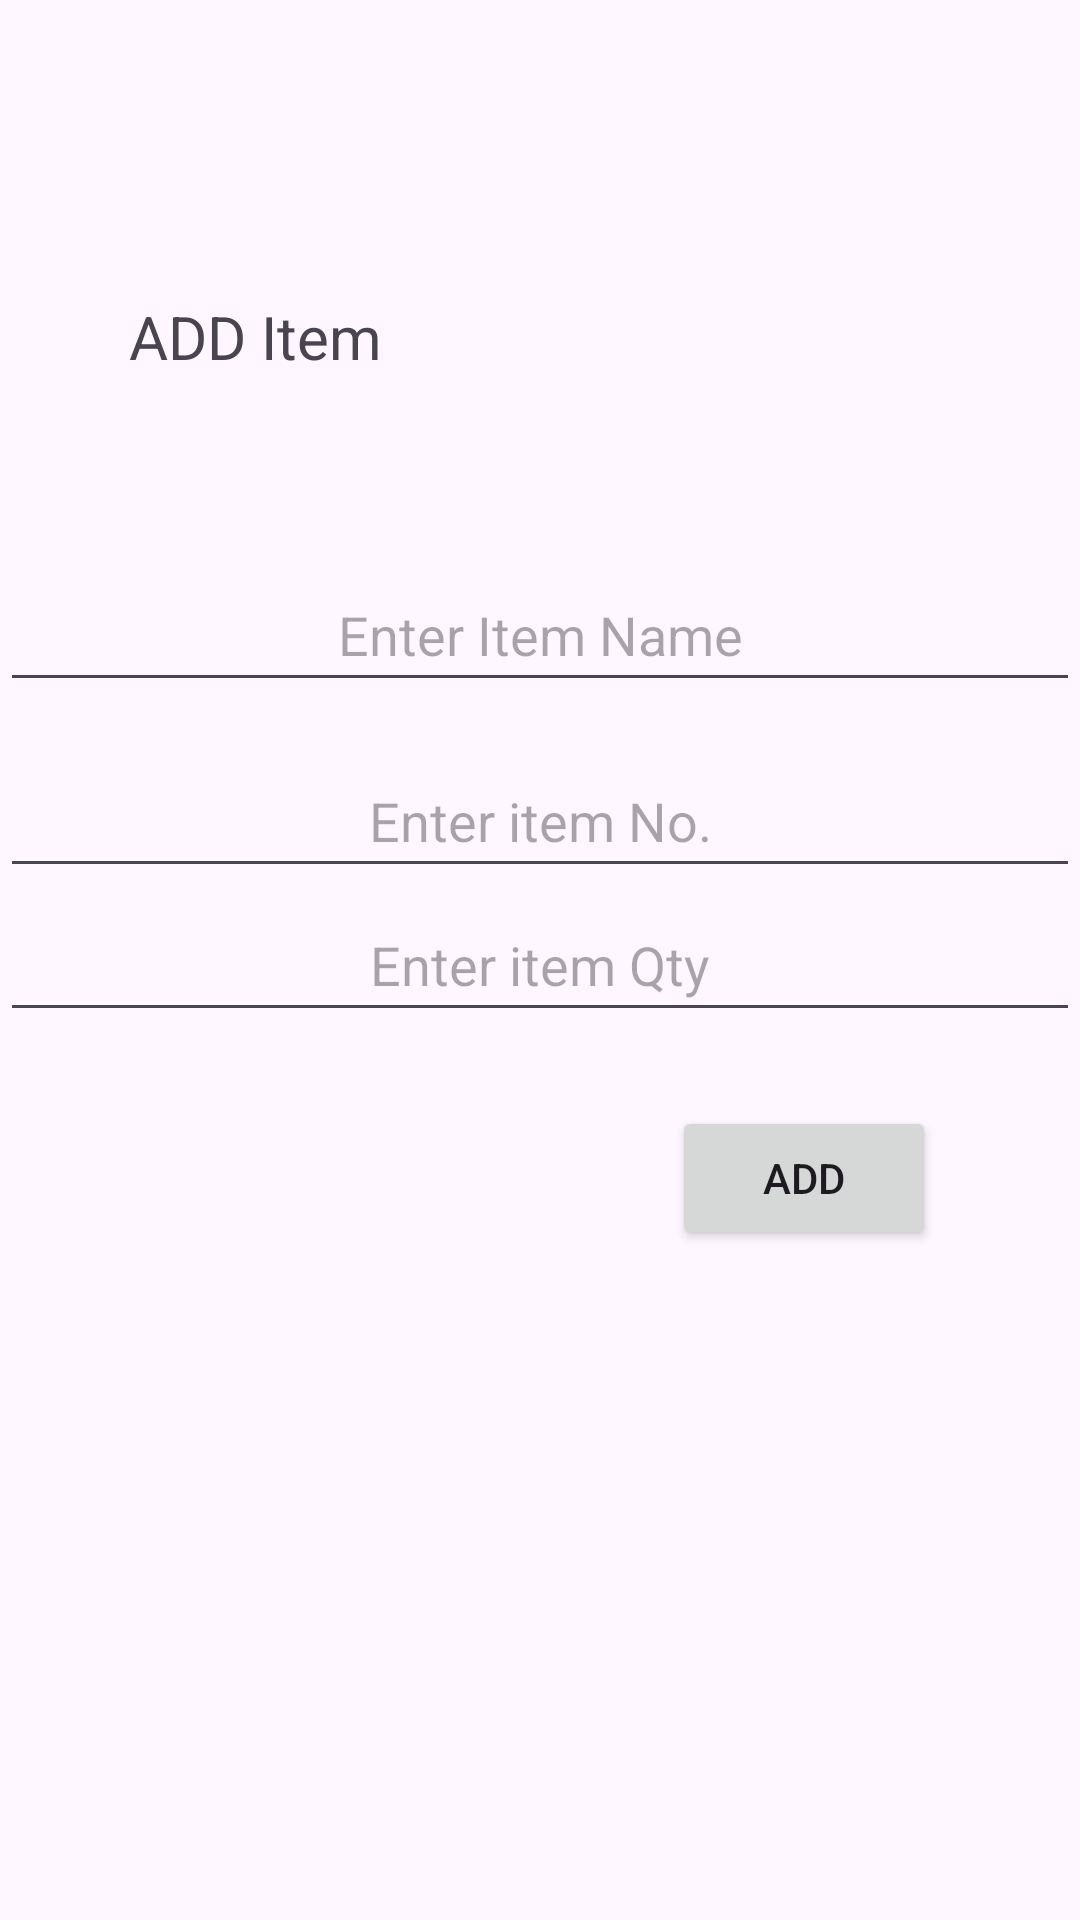

The Android layout XML behind this screen, and the referenced resources:
<!-- AndroidManifest.xml: application theme Theme.Bill_Invoice -->
<!-- res/layout/add_dialog.xml -->
<?xml version="1.0" encoding="utf-8"?>
<androidx.constraintlayout.widget.ConstraintLayout xmlns:android="http://schemas.android.com/apk/res/android"
    xmlns:app="http://schemas.android.com/apk/res-auto"
    android:layout_width="match_parent"
    android:layout_height="match_parent">

    <TextView
        android:layout_width="wrap_content"
        android:layout_height="wrap_content"
        android:text="ADD Item"
        android:textSize="20sp"
        app:layout_constraintBottom_toBottomOf="parent"
        app:layout_constraintEnd_toEndOf="parent"
        app:layout_constraintHorizontal_bias="0.156"
        app:layout_constraintStart_toStartOf="parent"
        app:layout_constraintTop_toTopOf="parent"
        app:layout_constraintVertical_bias="0.161" />

    <EditText
        android:id="@+id/etAddItemName"
        android:layout_width="match_parent"
        android:layout_height="wrap_content"
        android:gravity="center"
        android:hint="Enter Item Name"
        android:minHeight="48dp"
        app:layout_constraintBottom_toBottomOf="parent"
        app:layout_constraintEnd_toEndOf="parent"
        app:layout_constraintHorizontal_bias="0.0"
        app:layout_constraintStart_toStartOf="parent"
        app:layout_constraintTop_toTopOf="parent"
        app:layout_constraintVertical_bias="0.314" />

    <EditText
        android:id="@+id/etAdditemNo"
        android:layout_width="match_parent"
        android:layout_height="wrap_content"
        android:gravity="center"
        android:hint="Enter item No."
        android:minHeight="48dp"
        app:layout_constraintBottom_toBottomOf="parent"
        app:layout_constraintEnd_toEndOf="parent"
        app:layout_constraintHorizontal_bias="0.0"
        app:layout_constraintStart_toStartOf="parent"
        app:layout_constraintTop_toTopOf="parent"
        app:layout_constraintVertical_bias="0.419" />

    <EditText
        android:id="@+id/etAdditemQty"
        android:layout_width="match_parent"
        android:layout_height="wrap_content"
        android:gravity="center"
        android:hint="Enter item Qty"
        android:minHeight="48dp"
        app:layout_constraintBottom_toBottomOf="parent"
        app:layout_constraintEnd_toEndOf="parent"
        app:layout_constraintHorizontal_bias="0.0"
        app:layout_constraintStart_toStartOf="parent"
        app:layout_constraintTop_toTopOf="parent" />

    <Button
        android:id="@+id/btnAdd"
        android:layout_width="wrap_content"
        android:layout_height="wrap_content"
        android:text="ADD"
        app:layout_constraintBottom_toBottomOf="parent"
        app:layout_constraintEnd_toEndOf="parent"
        app:layout_constraintHorizontal_bias="0.823"
        app:layout_constraintStart_toStartOf="parent"
        app:layout_constraintTop_toTopOf="parent"
        app:layout_constraintVertical_bias="0.623" />

</androidx.constraintlayout.widget.ConstraintLayout>
<!-- resources referenced by this layout -->
<resources>
  <style name="Theme.Bill_Invoice" parent="Base.Theme.Bill_Invoice" />
  <style name="Base.Theme.Bill_Invoice" parent="Theme.Material3.DayNight">
          
          
      </style>
</resources>
